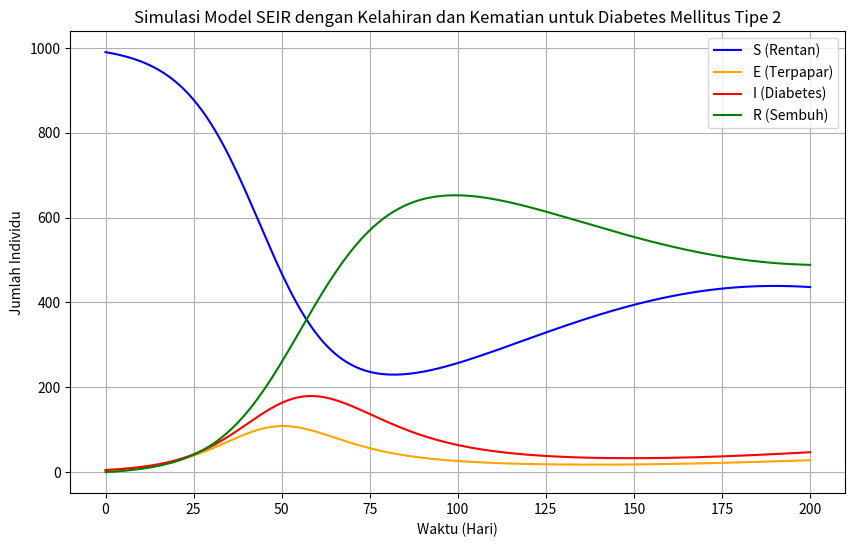

Here is the Python script that generated this plot:
# -*- coding: utf-8 -*-
"""TUGAS4.ipynb

Automatically generated by Colab.

Original file is located at
    https://colab.research.google.com/<link-removed>
"""

import numpy as np
import matplotlib.pyplot as plt
from scipy.integrate import odeint

# Parameter Model
beta = 0.3     # Laju infeksi
alpha = 0.2    # Laju individu berpindah dari E ke I
gamma = 0.1    # Laju pemulihan atau manajemen diabetes
mu = 0.01      # Laju kelahiran dan kematian alami
N = 1000       # Total populasi

# Persamaan Diferensial Model SEIR dengan Kelahiran dan Kematian
def seir_model(y, t, beta, alpha, gamma, mu):
    S, E, I, R = y
    dSdt = mu * N - beta * S * I / N - mu * S
    dEdt = beta * S * I / N - alpha * E - mu * E
    dIdt = alpha * E - gamma * I - mu * I
    dRdt = gamma * I - mu * R
    return [dSdt, dEdt, dIdt, dRdt]

# Kondisi Awal
S0 = 990  # Individu rentan
E0 = 5    # Individu terpapar
I0 = 5    # Individu dengan diabetes
R0 = 0    # Individu sembuh

y0 = [S0, E0, I0, R0]

# Waktu Simulasi
t = np.linspace(0, 200, 200)

# Simulasi dengan odeint
sol = odeint(seir_model, y0, t, args=(beta, alpha, gamma, mu))

# Plot hasil
plt.figure(figsize=(10, 6))
plt.plot(t, sol[:, 0], label='S (Rentan)', color='blue')
plt.plot(t, sol[:, 1], label='E (Terpapar)', color='orange')
plt.plot(t, sol[:, 2], label='I (Diabetes)', color='red')
plt.plot(t, sol[:, 3], label='R (Sembuh)', color='green')
plt.xlabel('Waktu (Hari)')
plt.ylabel('Jumlah Individu')
plt.title('Simulasi Model SEIR dengan Kelahiran dan Kematian untuk Diabetes Mellitus Tipe 2')
plt.legend()
plt.grid()
plt.show()